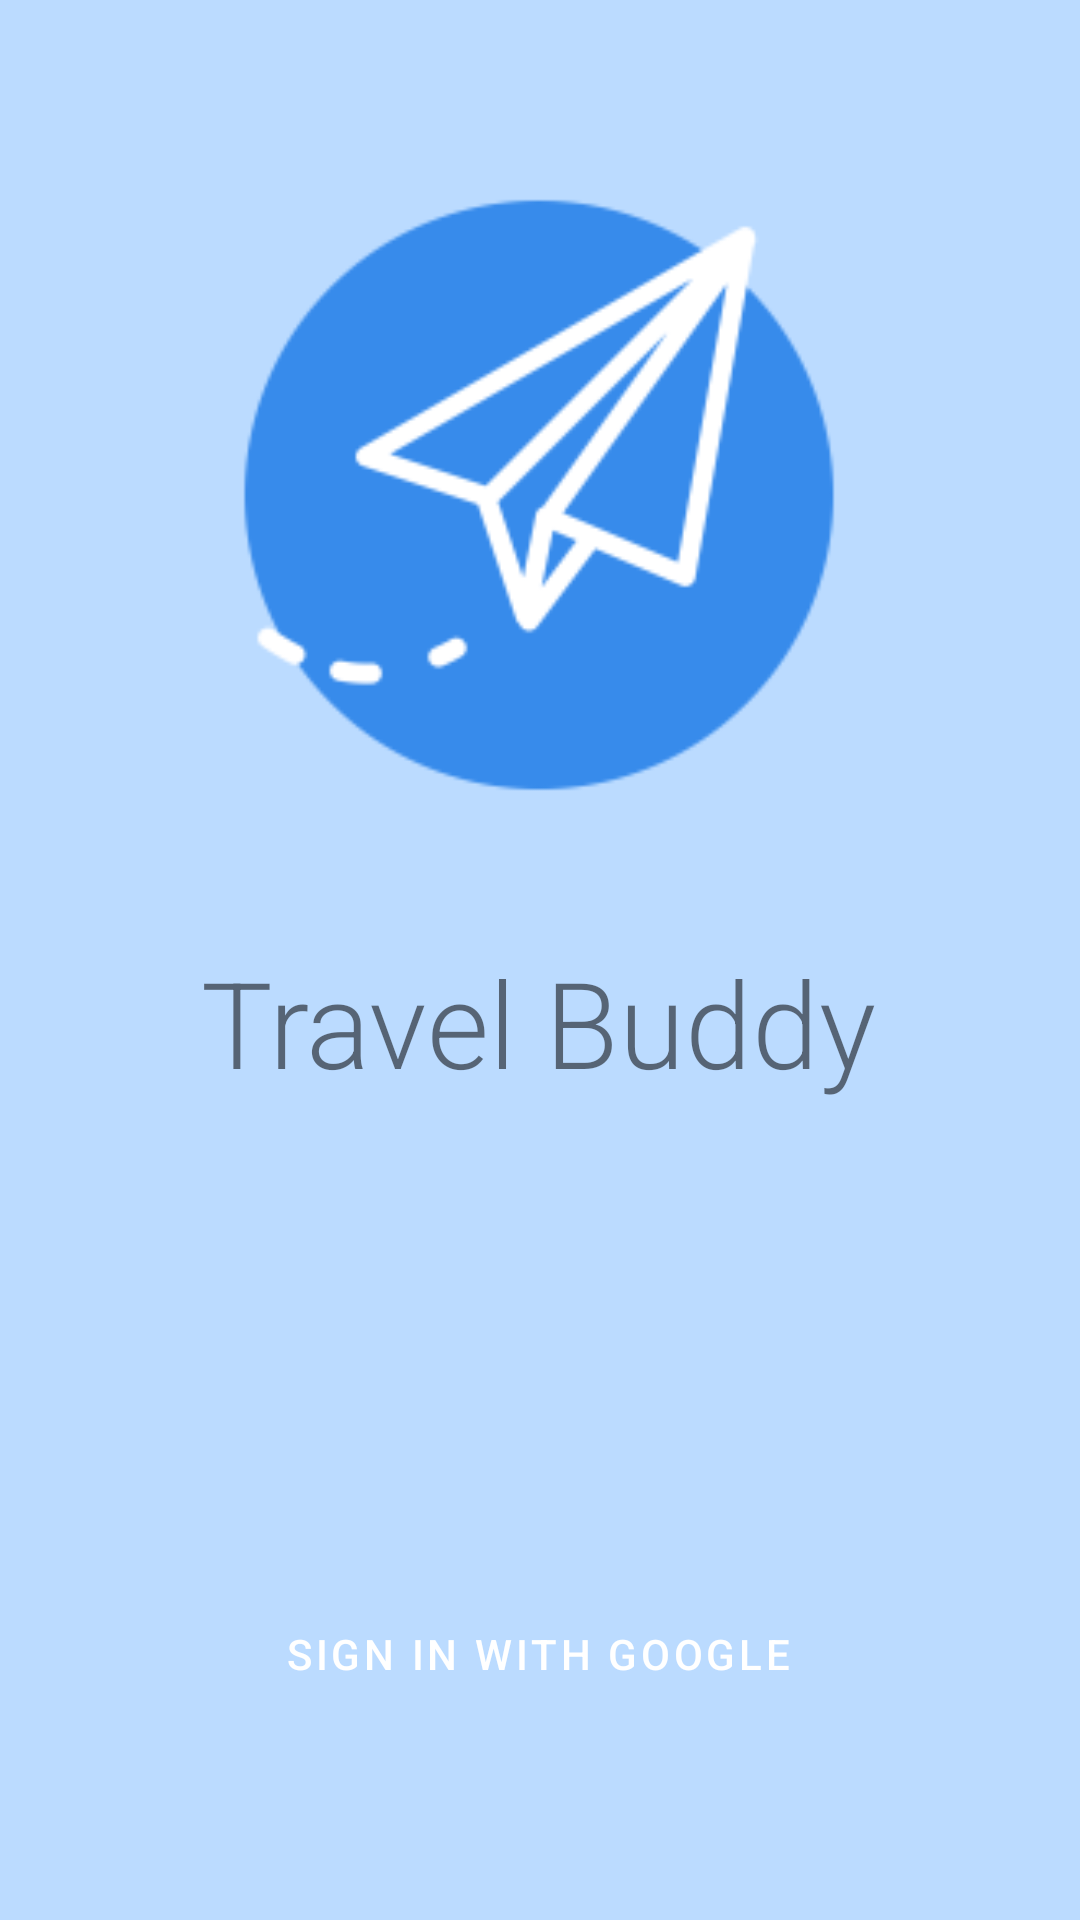

Produce the Android XML layout that renders to this screen, including the resource entries it uses.
<!-- AndroidManifest.xml: application theme Theme.TravelBuddy -->
<!-- res/layout/sign_in.xml -->
<?xml version="1.0" encoding="utf-8"?>
<androidx.constraintlayout.widget.ConstraintLayout xmlns:android="http://schemas.android.com/apk/res/android"
    xmlns:app="http://schemas.android.com/apk/res-auto"
    android:layout_width="match_parent"
    android:background="@color/light_blue_bg"
    android:layout_height="match_parent">

    <ImageView
        android:id="@+id/image_sign_in"
        android:layout_width="276dp"
        android:layout_height="218dp"
        android:layout_marginTop="56dp"
        android:contentDescription="@string/description"
        app:layout_constraintEnd_toEndOf="parent"
        app:layout_constraintHorizontal_bias="0.496"
        app:layout_constraintStart_toStartOf="parent"
        app:layout_constraintTop_toTopOf="parent"
        app:srcCompat="@drawable/travelbuddy_logo" />

    <TextView
        android:id="@+id/text_sign_in"
        android:layout_width="wrap_content"
        android:layout_height="wrap_content"
        android:layout_marginTop="40dp"
        android:text="@string/travelbuddy"
        android:textSize="40sp"
        app:layout_constraintEnd_toEndOf="parent"
        app:layout_constraintHorizontal_bias="0.497"
        app:layout_constraintStart_toStartOf="parent"
        app:layout_constraintTop_toBottomOf="@+id/image_sign_in" />

    <Button
        android:id="@+id/button_sign_in"
        android:layout_width="wrap_content"
        android:layout_height="wrap_content"
        android:layout_marginTop="160dp"
        android:background="@drawable/rounded_corner"
        android:text="@string/button_sign_in"
        app:layout_constraintEnd_toEndOf="parent"
        app:layout_constraintHorizontal_bias="0.497"
        app:layout_constraintStart_toStartOf="parent"
        app:layout_constraintTop_toBottomOf="@+id/text_sign_in" />
</androidx.constraintlayout.widget.ConstraintLayout>
<!-- resources referenced by this layout -->
<resources>
  <color name="light_blue_bg">#BBDBFF</color>
  <!-- drawable travelbuddy_logo: png bitmap (drawable, 6599 bytes) -->
  <string name="button_sign_in">Sign in with Google</string>
  <string name="description">description</string>
  <string name="travelbuddy">Travel Buddy</string>
  <style name="Theme.TravelBuddy" parent="Theme.MaterialComponents.DayNight.DarkActionBar">
          
          <item name="colorPrimary">@color/primary_blue</item>
          <item name="colorPrimaryVariant">@color/variant_blue</item>
          <item name="colorOnPrimary">@color/white</item>
          
          <item name="colorSecondary">@color/primary_green</item>
          <item name="colorSecondaryVariant">@color/variant_green</item>
          <item name="colorOnSecondary">@color/white</item>
          
          <item name="android:statusBarColor" tools:targetApi="l">?attr/colorPrimaryVariant</item>
          
  
          <item name="android:textViewStyle">@style/RobotoTextViewStyle</item>
          <item name="android:buttonStyle">@style/RobotoButtonStyle</item>
      </style>
  <color name="primary_blue">#00B4D8</color>
  <color name="variant_blue">#0075B5</color>
  <color name="white">#FFFFFFFF</color>
  <color name="primary_green">#00D894</color>
  <color name="variant_green">#00B542</color>
  <style name="RobotoTextViewStyle" parent="android:Widget.TextView">
          <item name="android:fontFamily">sans-serif-light</item>
      </style>
  <style name="RobotoButtonStyle" parent="android:Widget.Holo.Button">
          <item name="android:fontFamily">sans-serif-light</item>
      </style>
</resources>
